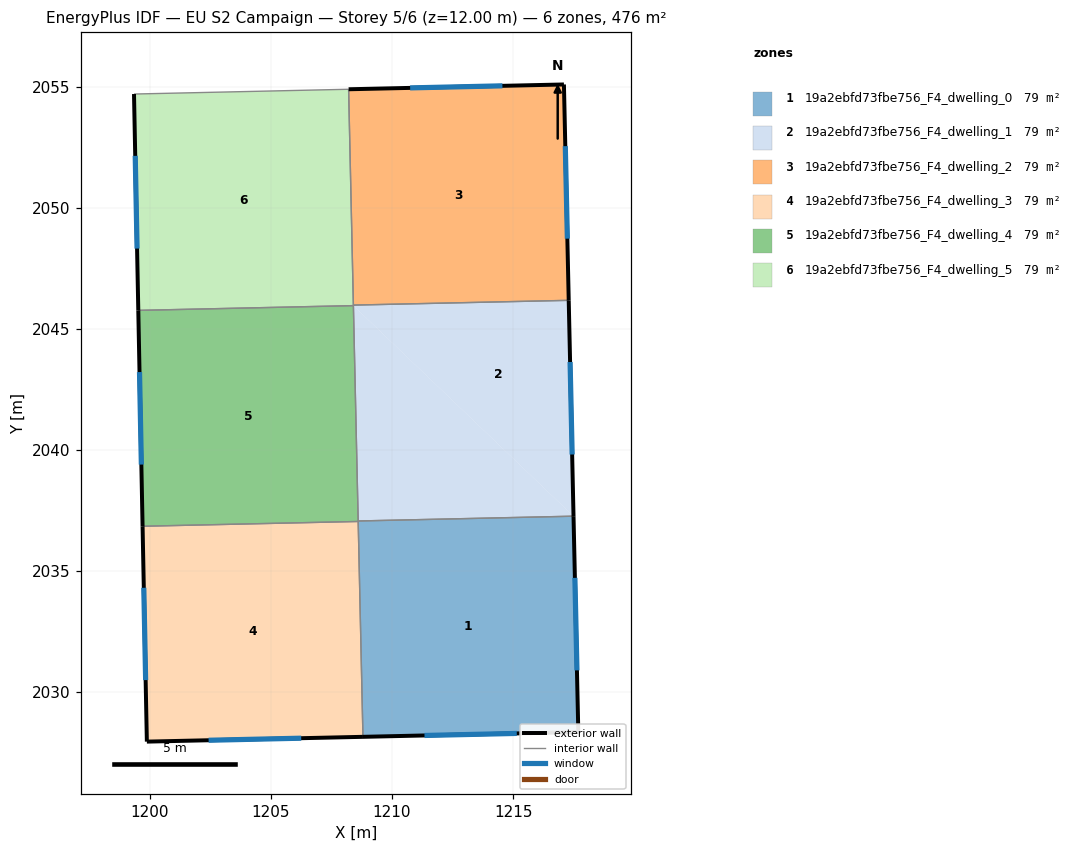
=== STOREY PLAN SPEC (per zone: floor XY polygon, exterior-wall plan segments, windows/doors) ===
zone 1: 19a2ebfd73fbe756_F4_dwelling_0  (79.3 m²)
  floor: (1217.49, 2037.27) (1217.69, 2028.35) (1208.80, 2028.16) (1208.60, 2037.07)
  exterior wall: (1217.69, 2028.35) – (1217.49, 2037.27)  [8.9 m]
    window: (1217.64, 2030.90) – (1217.55, 2034.72)  [4.9 m²]
  exterior wall: (1208.80, 2028.16) – (1217.69, 2028.35)  [8.9 m]
    window: (1211.34, 2028.21) – (1215.15, 2028.30)  [4.9 m²]
  interior walls: 3
zone 2: 19a2ebfd73fbe756_F4_dwelling_1  (79.3 m²)
  floor: (1217.30, 2046.18) (1217.49, 2037.27) (1208.41, 2045.96)
  floor: (1217.30, 2046.18) (1208.41, 2045.96) (1208.41, 2045.98)
  floor: (1217.49, 2037.27) (1208.60, 2037.07) (1208.41, 2045.96)
  exterior wall: (1217.49, 2037.27) – (1217.30, 2046.18)  [8.9 m]
    window: (1217.44, 2039.81) – (1217.35, 2043.63)  [4.9 m²]
  interior walls: 4
zone 3: 19a2ebfd73fbe756_F4_dwelling_2  (79.3 m²)
  floor: (1217.10, 2055.09) (1217.30, 2046.18) (1208.41, 2045.98) (1208.21, 2054.89)
  exterior wall: (1217.10, 2055.09) – (1208.21, 2054.89)  [8.9 m]
    window: (1214.56, 2055.03) – (1210.75, 2054.95)  [4.9 m²]
  exterior wall: (1217.30, 2046.18) – (1217.10, 2055.09)  [8.9 m]
    window: (1217.24, 2048.72) – (1217.15, 2052.54)  [4.9 m²]
  interior walls: 2
zone 4: 19a2ebfd73fbe756_F4_dwelling_3  (79.3 m²)
  floor: (1208.60, 2037.05) (1208.80, 2028.16) (1199.88, 2027.96) (1199.70, 2036.85)
  exterior wall: (1199.88, 2027.96) – (1208.80, 2028.16)  [8.9 m]
    window: (1202.43, 2028.01) – (1206.25, 2028.10)  [4.9 m²]
  exterior wall: (1199.70, 2036.85) – (1199.88, 2027.96)  [8.9 m]
    window: (1199.75, 2034.31) – (1199.83, 2030.50)  [4.9 m²]
  interior walls: 2
zone 5: 19a2ebfd73fbe756_F4_dwelling_4  (79.3 m²)
  floor: (1208.41, 2045.96) (1208.60, 2037.05) (1199.70, 2036.85) (1199.52, 2045.76)
  exterior wall: (1199.52, 2045.76) – (1199.70, 2036.85)  [8.9 m]
    window: (1199.57, 2043.22) – (1199.65, 2039.40)  [4.9 m²]
  interior walls: 4
zone 6: 19a2ebfd73fbe756_F4_dwelling_5  (79.3 m²)
  floor: (1208.21, 2054.89) (1208.40, 2045.98) (1199.52, 2045.76) (1199.35, 2054.70)
  floor: (1208.40, 2045.98) (1208.41, 2045.96) (1199.52, 2045.76)
  exterior wall: (1199.35, 2054.70) – (1199.52, 2045.76)  [8.9 m]
    window: (1199.40, 2052.14) – (1199.47, 2048.32)  [4.9 m²]
  interior walls: 4

=== DERIVED (storey summary) ===
Building: EU S2 Campaign
Storey: 5 of 6  (floor level z = 12.00 m)
Storey gross floor area: 475.7 m²
Zones on this storey: 6
  - 19a2ebfd73fbe756_F4_dwelling_0: floor 79.3 m²; exterior wall 17.8 m (53.4 m²); 2 window(s) 9.8 m²; WWR 18.4%
  - 19a2ebfd73fbe756_F4_dwelling_1: floor 79.3 m²; exterior wall 8.9 m (26.7 m²); 1 window(s) 4.9 m²; WWR 18.4%
  - 19a2ebfd73fbe756_F4_dwelling_2: floor 79.3 m²; exterior wall 17.8 m (53.4 m²); 2 window(s) 9.8 m²; WWR 18.4%
  - 19a2ebfd73fbe756_F4_dwelling_3: floor 79.3 m²; exterior wall 17.8 m (53.5 m²); 2 window(s) 9.8 m²; WWR 18.4%
  - 19a2ebfd73fbe756_F4_dwelling_4: floor 79.3 m²; exterior wall 8.9 m (26.7 m²); 1 window(s) 4.9 m²; WWR 18.4%
  - 19a2ebfd73fbe756_F4_dwelling_5: floor 79.3 m²; exterior wall 8.9 m (26.8 m²); 1 window(s) 4.9 m²; WWR 18.4%
Zone adjacency (shared interzone walls):
  - 19a2ebfd73fbe756_F4_dwelling_0 ↔ 19a2ebfd73fbe756_F4_dwelling_1
  - 19a2ebfd73fbe756_F4_dwelling_0 ↔ 19a2ebfd73fbe756_F4_dwelling_3
  - 19a2ebfd73fbe756_F4_dwelling_0 ↔ 19a2ebfd73fbe756_F4_dwelling_4
  - 19a2ebfd73fbe756_F4_dwelling_1 ↔ 19a2ebfd73fbe756_F4_dwelling_2
  - 19a2ebfd73fbe756_F4_dwelling_1 ↔ 19a2ebfd73fbe756_F4_dwelling_4
  - 19a2ebfd73fbe756_F4_dwelling_1 ↔ 19a2ebfd73fbe756_F4_dwelling_5
  - 19a2ebfd73fbe756_F4_dwelling_2 ↔ 19a2ebfd73fbe756_F4_dwelling_5
  - 19a2ebfd73fbe756_F4_dwelling_3 ↔ 19a2ebfd73fbe756_F4_dwelling_4
  - 19a2ebfd73fbe756_F4_dwelling_4 ↔ 19a2ebfd73fbe756_F4_dwelling_5